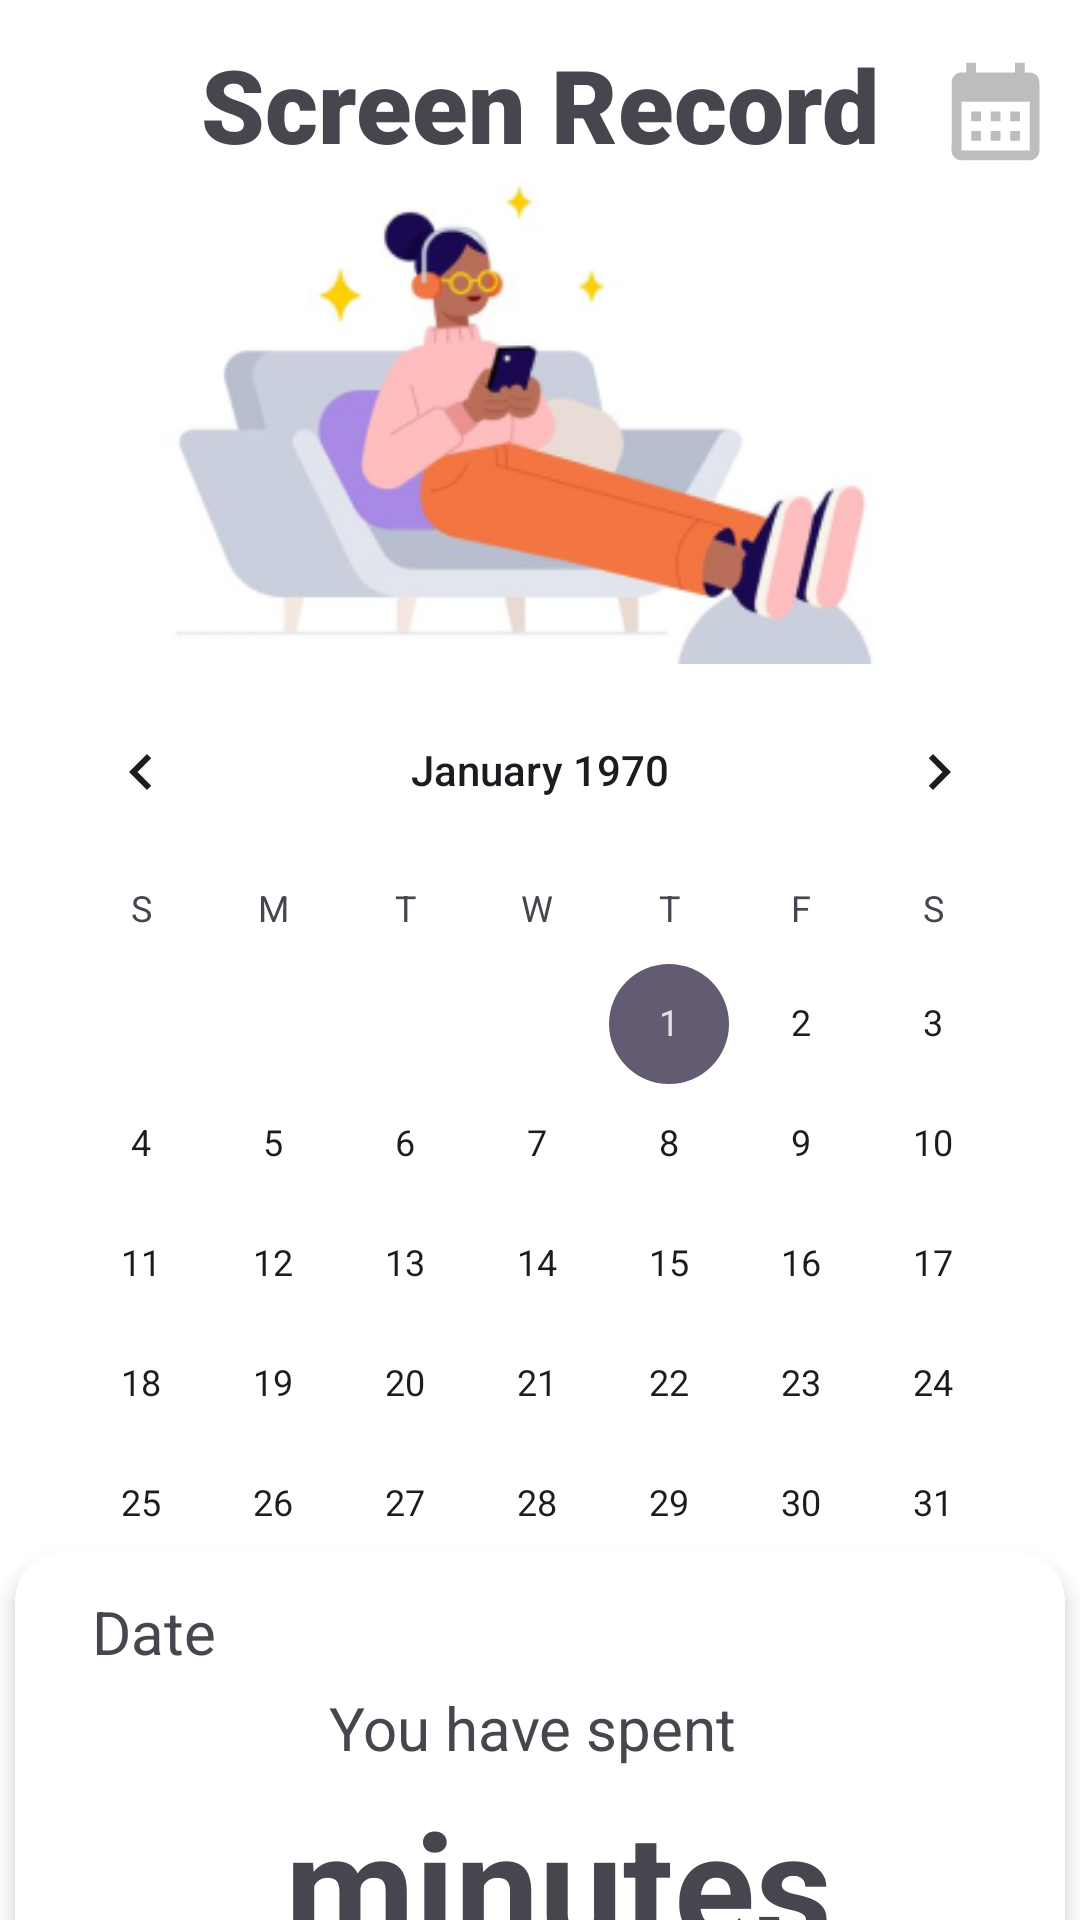

Reconstruct the res/layout file that produces this screen, plus the resources it refers to.
<!-- AndroidManifest.xml: application theme Theme.SciQuest -->
<!-- res/layout/fragment_screen_time_and_badge.xml -->
<?xml version="1.0" encoding="utf-8"?>
<androidx.constraintlayout.widget.ConstraintLayout xmlns:android="http://schemas.android.com/apk/res/android"
    xmlns:app="http://schemas.android.com/apk/res-auto"
    xmlns:tools="http://schemas.android.com/tools"
    android:layout_width="match_parent"
    android:layout_height="match_parent"
    tools:context=".ScreenTimeAndBadgeFragment"
    android:background="@color/white">

    <TextView
        android:id="@+id/TVScreenRecordTittle"
        android:layout_width="wrap_content"
        android:layout_height="wrap_content"
        android:layout_marginTop="12dp"
        android:fontFamily="sans-serif-black"
        android:text="Screen Record"
        android:textSize="34sp"
        android:textStyle="bold"
        app:layout_constraintEnd_toEndOf="parent"
        app:layout_constraintStart_toStartOf="parent"
        app:layout_constraintTop_toTopOf="parent" />

    <CalendarView
        android:id="@+id/calendarView"
        android:layout_width="350dp"
        android:layout_height="289dp"
        android:layout_marginTop="2dp"
        android:visibility="visible"
        app:layout_constraintEnd_toEndOf="parent"
        app:layout_constraintStart_toStartOf="parent"
        app:layout_constraintTop_toBottomOf="@+id/IVScreen" />

    <androidx.cardview.widget.CardView
        android:id="@+id/cardViewScreen"
        android:layout_width="350dp"
        android:layout_height="wrap_content"
        android:layout_marginTop="5dp"
        android:gravity="center"
        app:cardCornerRadius="16dp"
        app:cardElevation="4dp"
        app:layout_constraintEnd_toEndOf="parent"
        app:layout_constraintStart_toStartOf="parent"
        app:layout_constraintTop_toBottomOf="@+id/calendarView">

        <androidx.constraintlayout.widget.ConstraintLayout
            android:layout_width="match_parent"
            android:layout_height="match_parent"
            android:padding="8dp"
            tools:layout_editor_absoluteX="10dp"
            tools:layout_editor_absoluteY="242dp">

            <TextView
                android:id="@+id/TVDate"
                android:layout_width="wrap_content"
                android:layout_height="wrap_content"
                android:layout_marginStart="5dp"
                android:layout_marginTop="5dp"
                android:text="Date "
                android:textAlignment="center"
                android:textSize="20sp"
                app:layout_constraintEnd_toEndOf="parent"
                app:layout_constraintHorizontal_bias="0.045"
                app:layout_constraintStart_toStartOf="parent"
                app:layout_constraintTop_toTopOf="parent" />

            <TextView
                android:id="@+id/TVScreenDescription1"
                android:layout_width="wrap_content"
                android:layout_height="wrap_content"
                android:layout_marginTop="5dp"
                android:text="You have spent "
                android:textAlignment="center"
                android:textSize="20sp"
                app:layout_constraintEnd_toEndOf="parent"
                app:layout_constraintStart_toStartOf="parent"
                app:layout_constraintTop_toBottomOf="@+id/TVDate" />

            <TextView
                android:id="@+id/TVScreenDescription2"
                android:layout_width="wrap_content"
                android:layout_height="wrap_content"
                android:layout_marginBottom="5dp"
                android:text="reading today"
                android:textAlignment="center"
                android:textSize="20sp"
                app:layout_constraintBottom_toBottomOf="parent"
                app:layout_constraintEnd_toEndOf="parent"
                app:layout_constraintHorizontal_bias="0.463"
                app:layout_constraintStart_toStartOf="parent" />

            <TextView
                android:id="@+id/TVDailyTime"
                android:layout_width="wrap_content"
                android:layout_height="wrap_content"
                android:layout_marginTop="5dp"
                android:text=" minutes"
                android:textAlignment="center"
                android:textSize="50sp"
                android:textStyle="bold"
                app:layout_constraintBottom_toTopOf="@+id/TVScreenDescription2"
                app:layout_constraintEnd_toEndOf="parent"
                app:layout_constraintStart_toStartOf="parent"
                app:layout_constraintTop_toBottomOf="@+id/TVScreenDescription1" />

        </androidx.constraintlayout.widget.ConstraintLayout>
    </androidx.cardview.widget.CardView>

    <ImageView
        android:id="@+id/IVScreen"
        android:layout_width="282dp"
        android:layout_height="162dp"
        android:layout_marginTop="2dp"
        android:src="@drawable/screen_record"
        app:layout_constraintEnd_toEndOf="parent"
        app:layout_constraintStart_toStartOf="parent"
        app:layout_constraintTop_toBottomOf="@+id/TVScreenRecordTittle" />

    <TextView
        android:id="@+id/TVBadge"
        android:layout_width="wrap_content"
        android:layout_height="wrap_content"
        android:layout_marginStart="5dp"
        android:layout_marginTop="8dp"
        android:text="Badges"
        android:textAlignment="center"
        android:textSize="20sp"
        android:textStyle="bold"
        app:layout_constraintEnd_toEndOf="parent"
        app:layout_constraintHorizontal_bias="0.045"
        app:layout_constraintStart_toStartOf="parent"
        app:layout_constraintTop_toBottomOf="@+id/cardViewScreen" />

    <androidx.cardview.widget.CardView
        android:id="@+id/cardViewBadge"
        android:layout_width="350dp"
        android:layout_height="wrap_content"
        android:layout_marginTop="8dp"
        android:gravity="center"
        android:visibility="visible"
        app:cardCornerRadius="16dp"
        app:cardElevation="4dp"
        app:layout_constraintEnd_toEndOf="parent"
        app:layout_constraintStart_toStartOf="parent"
        app:layout_constraintTop_toBottomOf="@+id/TVBadge">


        <HorizontalScrollView
            android:layout_width="wrap_content"
            android:layout_height="wrap_content"
            android:fillViewport="true">

            <LinearLayout
                android:id="@+id/LinearLayoutBadge"
                android:layout_width="wrap_content"
                android:layout_height="wrap_content"
                android:orientation="horizontal"
                android:padding="4dp"
                android:layout_margin="8dp">

                <ImageView
                    android:layout_width="100dp"
                    android:layout_height="100dp"
                    android:layout_margin="8dp"
                    android:contentDescription="Badge image"
                    android:src="@drawable/seven_days_badge"
                    android:visibility="invisible" />

            </LinearLayout>
        </HorizontalScrollView>

    </androidx.cardview.widget.CardView>

    <ImageView
        android:id="@+id/IMCalendar"
        android:layout_width="39dp"
        android:layout_height="44dp"
        android:layout_marginStart="20dp"
        android:layout_marginTop="15dp"
        android:layout_marginEnd="10dp"
        android:src="@drawable/calendar_icon"
        app:layout_constraintEnd_toEndOf="parent"
        app:layout_constraintStart_toEndOf="@+id/TVScreenRecordTittle"
        app:layout_constraintTop_toTopOf="parent" />


</androidx.constraintlayout.widget.ConstraintLayout>
<!-- resources referenced by this layout -->
<resources>
  <color name="white">#FFFFFFFF</color>
  <!-- drawable calendar_icon (drawable) -->
  <vector xmlns:android="http://schemas.android.com/apk/res/android" android:height="24dp" android:tint="#BDBDBD" android:viewportHeight="24" android:viewportWidth="24" android:width="24dp">
        
      <path android:fillColor="@android:color/white" android:pathData="M19,4h-1V2h-2v2H8V2H6v2H5C3.89,4 3.01,4.9 3.01,6L3,20c0,1.1 0.89,2 2,2h14c1.1,0 2,-0.9 2,-2V6C21,4.9 20.1,4 19,4zM19,20H5V10h14V20zM9,14H7v-2h2V14zM13,14h-2v-2h2V14zM17,14h-2v-2h2V14zM9,18H7v-2h2V18zM13,18h-2v-2h2V18zM17,18h-2v-2h2V18z"/>
      
  </vector>
  <!-- drawable screen_record: png bitmap (drawable, 42776 bytes) -->
  <!-- drawable seven_days_badge: png bitmap (drawable, 22306 bytes) -->
  <style name="Theme.SciQuest" parent="Base.Theme.SciQuest" />
  <style name="Base.Theme.SciQuest" parent="Theme.Material3.DayNight.NoActionBar">
          
          
      </style>
</resources>
